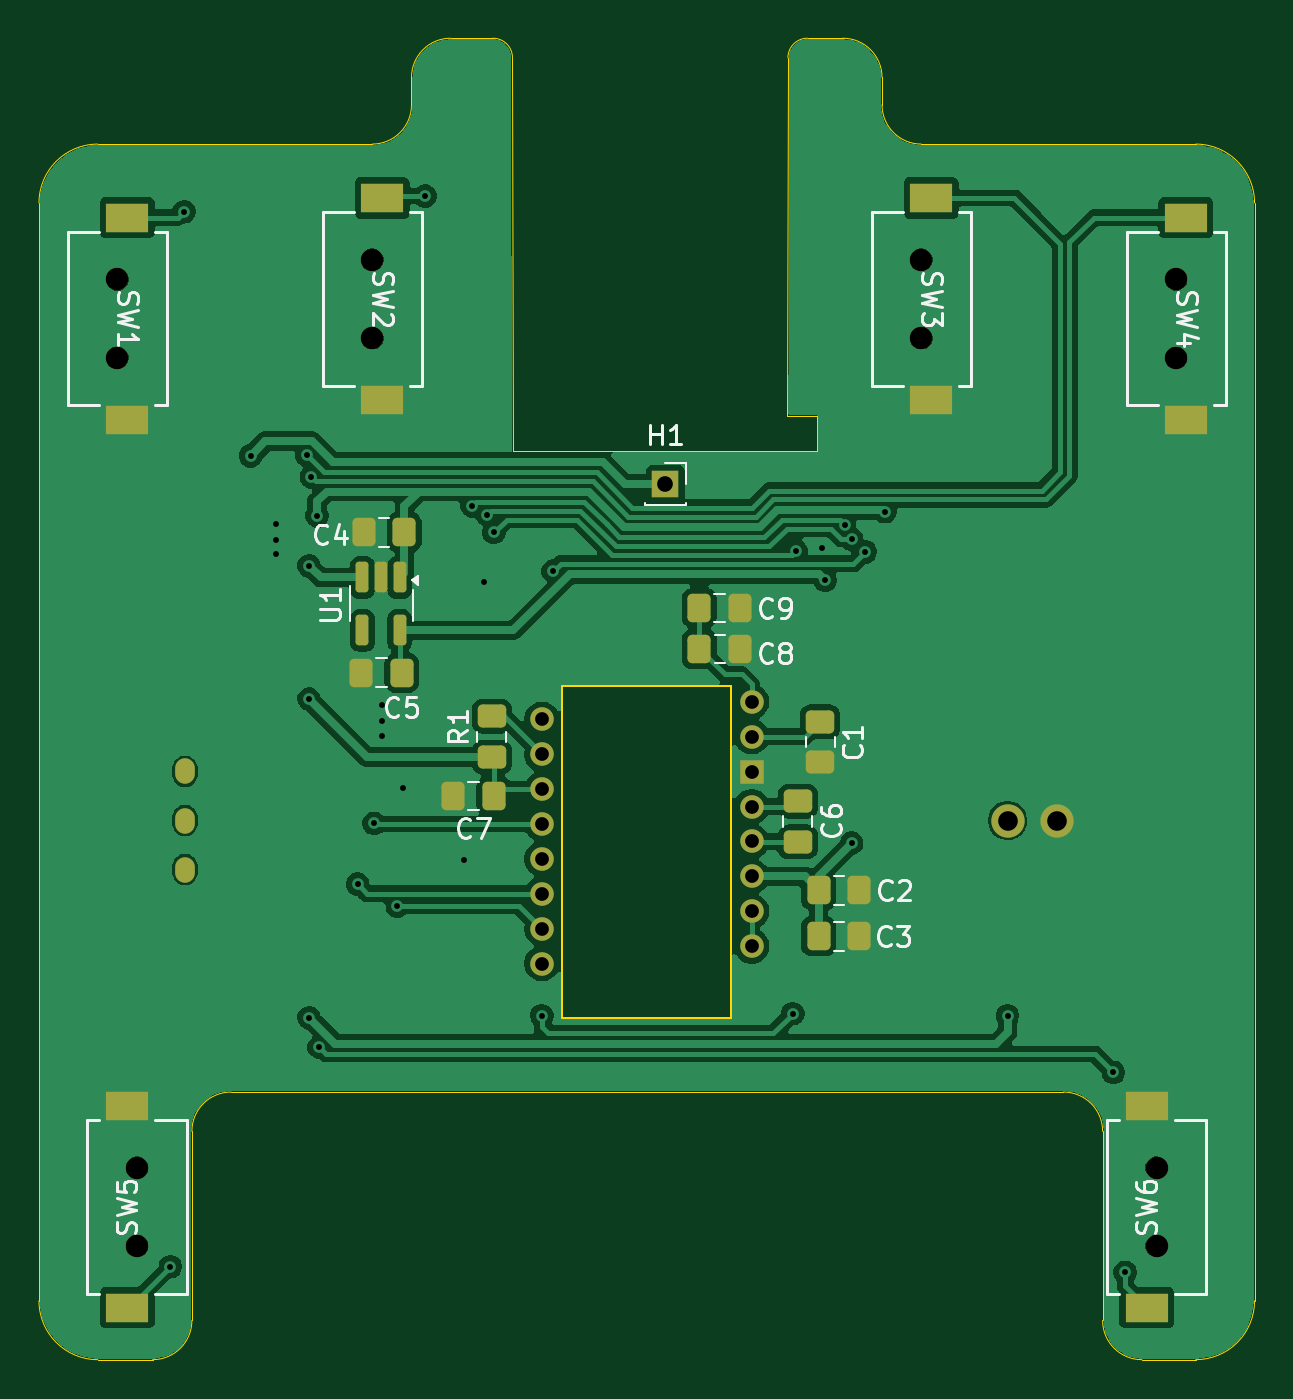
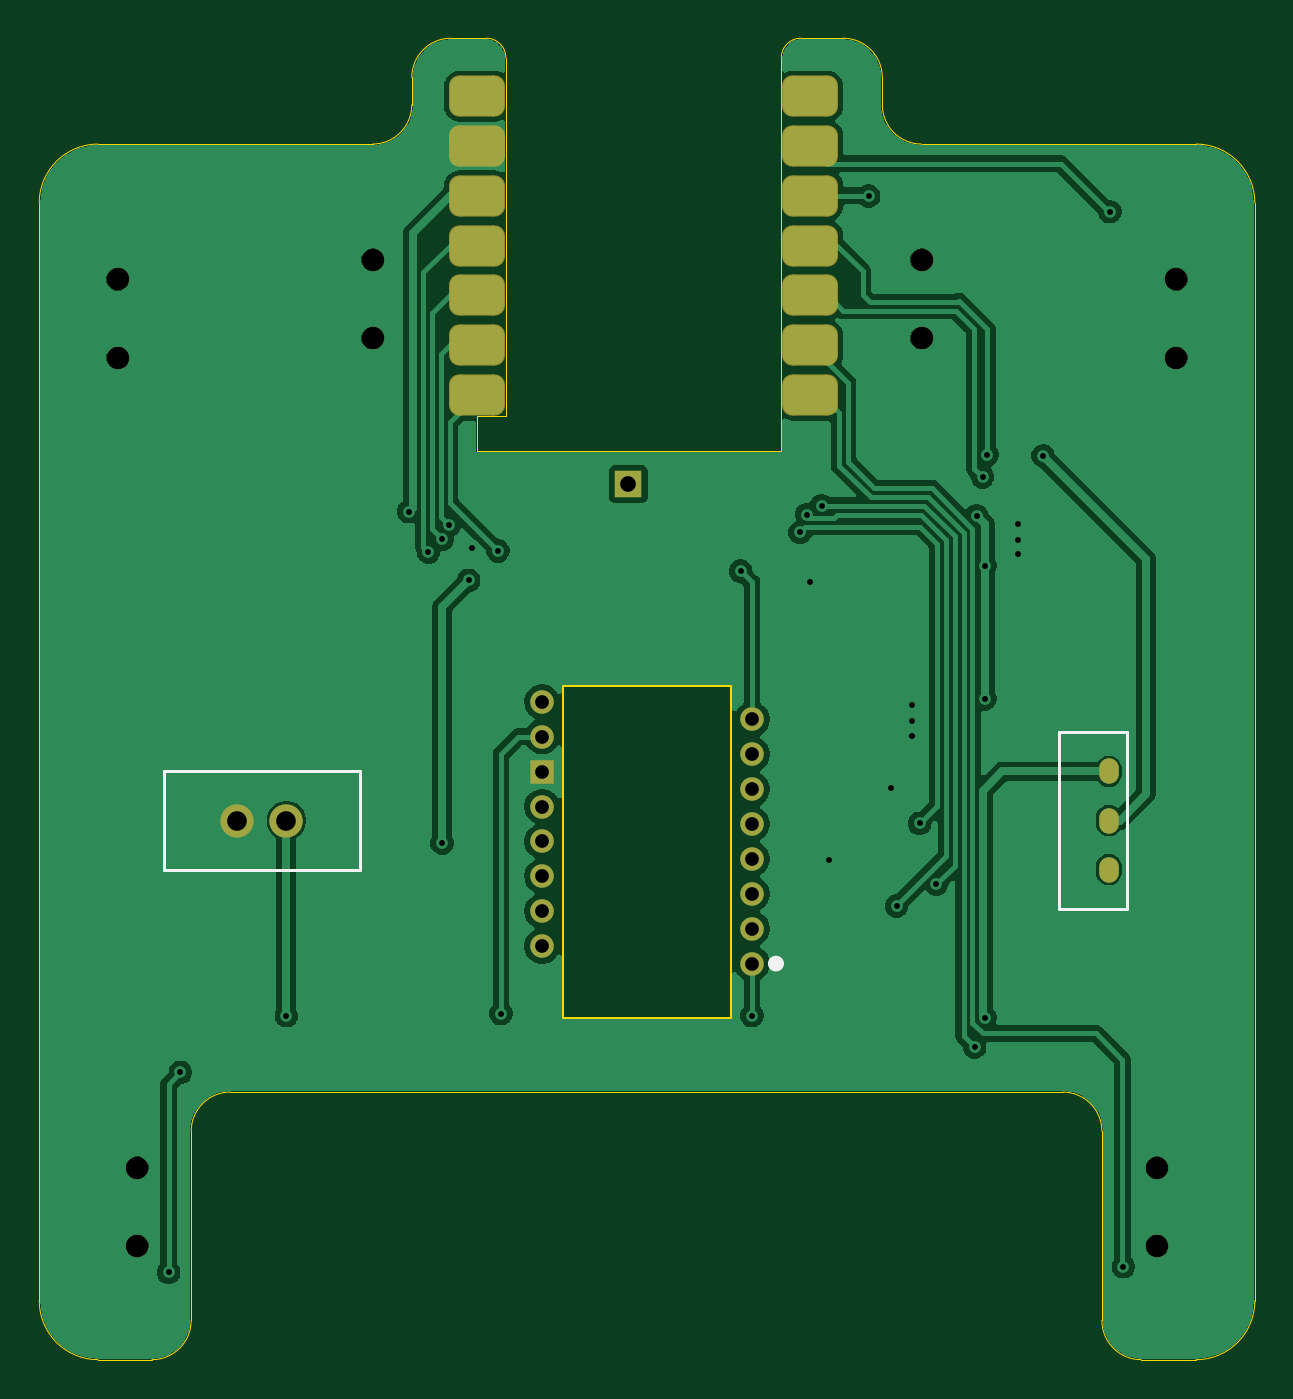
Circuit board: 11 layer files. Board 62.0 x 67.4 mm.
- bottom_copper: sensor-B_Cu.gbr (81951 bytes)
- bottom_mask: sensor-B_Mask.gbr (2523 bytes)
- paste: sensor-B_Paste.gbr (1490 bytes)
- bottom_silk: sensor-B_Silkscreen.gbr (1075 bytes)
- outline: sensor-Edge_Cuts.gbr (2836 bytes)
- top_copper: sensor-F_Cu.gbr (102630 bytes)
- top_mask: sensor-F_Mask.gbr (3642 bytes)
- paste: sensor-F_Paste.gbr (2579 bytes)
- top_silk: sensor-F_Silkscreen.gbr (28807 bytes)
- drill: sensor-NPTH.drl (485 bytes)
- drill: sensor-PTH.drl (1567 bytes)

=== bottom_copper: sensor-B_Cu.gbr (81951 bytes, source omitted) ===
=== bottom_mask: sensor-B_Mask.gbr (2523 bytes, source withheld) ===
=== paste: sensor-B_Paste.gbr (1490 bytes, source withheld) ===
=== bottom_silk: sensor-B_Silkscreen.gbr ===
G04 #@! TF.GenerationSoftware,KiCad,Pcbnew,9.0.6*
G04 #@! TF.CreationDate,2026-04-05T21:16:06+05:30*
G04 #@! TF.ProjectId,sensor,73656e73-6f72-42e6-9b69-6361645f7063,rev?*
G04 #@! TF.SameCoordinates,Original*
G04 #@! TF.FileFunction,Legend,Bot*
G04 #@! TF.FilePolarity,Positive*
%FSLAX46Y46*%
G04 Gerber Fmt 4.6, Leading zero omitted, Abs format (unit mm)*
G04 Created by KiCad (PCBNEW 9.0.6) date 2026-04-05 21:16:06*
%MOMM*%
%LPD*%
G01*
G04 APERTURE LIST*
%ADD10C,0.400000*%
%ADD11C,0.150000*%
G04 APERTURE END LIST*
D10*
X111525000Y-74999000D02*
G75*
G02*
X111125000Y-74999000I-200000J0D01*
G01*
X111125000Y-74999000D02*
G75*
G02*
X111525000Y-74999000I200000J0D01*
G01*
D11*
X132550000Y-65200000D02*
X132550000Y-70200000D01*
X132550000Y-70200000D02*
X142550000Y-70200000D01*
X142550000Y-65200000D02*
X132550000Y-65200000D01*
X142550000Y-70200000D02*
X142550000Y-65200000D01*
X93400000Y-63200000D02*
X93400000Y-72200000D01*
X93400000Y-72200000D02*
X96900000Y-72200000D01*
X96900000Y-63200000D02*
X93400000Y-63200000D01*
X96900000Y-72200000D02*
X96900000Y-63200000D01*
M02*

=== outline: sensor-Edge_Cuts.gbr ===
G04 #@! TF.GenerationSoftware,KiCad,Pcbnew,9.0.6*
G04 #@! TF.CreationDate,2026-04-05T21:16:06+05:30*
G04 #@! TF.ProjectId,sensor,73656e73-6f72-42e6-9b69-6361645f7063,rev?*
G04 #@! TF.SameCoordinates,Original*
G04 #@! TF.FileFunction,Profile,NP*
%FSLAX46Y46*%
G04 Gerber Fmt 4.6, Leading zero omitted, Abs format (unit mm)*
G04 Created by KiCad (PCBNEW 9.0.6) date 2026-04-05 21:16:06*
%MOMM*%
%LPD*%
G01*
G04 APERTURE LIST*
G04 #@! TA.AperFunction,Profile*
%ADD10C,0.050000*%
G04 #@! TD*
G04 #@! TA.AperFunction,Profile*
%ADD11C,0.120000*%
G04 #@! TD*
G04 APERTURE END LIST*
D10*
X148900000Y-92200000D02*
G75*
G02*
X145900000Y-95200000I-3000000J0D01*
G01*
X129900000Y-29800000D02*
X129900000Y-31200000D01*
X139150000Y-81550000D02*
G75*
G02*
X141150000Y-83550000I0J-2000000D01*
G01*
X96700000Y-81550000D02*
X139150000Y-81550000D01*
X145900000Y-33200000D02*
X131900000Y-33200000D01*
X125098691Y-28798690D02*
G75*
G02*
X126098690Y-27799990I1000009J-1310D01*
G01*
X148900000Y-92200000D02*
X148900000Y-36200000D01*
X127900000Y-27800000D02*
X126098690Y-27800000D01*
X89900000Y-95200000D02*
X92700000Y-95200000D01*
X86900000Y-36200000D02*
G75*
G02*
X89900000Y-33200000I3000000J0D01*
G01*
X103900000Y-33200000D02*
X89900000Y-33200000D01*
X127900000Y-27800000D02*
G75*
G02*
X129900000Y-29800000I0J-2000000D01*
G01*
X143150000Y-95200000D02*
G75*
G02*
X141150000Y-93200000I0J2000000D01*
G01*
X111075000Y-48878500D02*
X111051185Y-28798814D01*
X86900000Y-36200000D02*
X86900000Y-92200000D01*
X105900000Y-29800000D02*
G75*
G02*
X107900000Y-27800000I2000000J0D01*
G01*
X105900000Y-31200000D02*
G75*
G02*
X103900000Y-33200000I-2000000J0D01*
G01*
X94700000Y-93200000D02*
X94700000Y-83550000D01*
X131900000Y-33200000D02*
G75*
G02*
X129900000Y-31200000I0J2000000D01*
G01*
X94700000Y-93200000D02*
G75*
G02*
X92700000Y-95200000I-2000000J0D01*
G01*
X94700000Y-83550000D02*
G75*
G02*
X96700000Y-81550000I2000000J0D01*
G01*
X89900000Y-95200000D02*
G75*
G02*
X86900000Y-92200000I0J3000000D01*
G01*
X145900000Y-33200000D02*
G75*
G02*
X148900000Y-36200000I0J-3000000D01*
G01*
X145900000Y-95200000D02*
X143150000Y-95200000D01*
X110051185Y-27800000D02*
G75*
G02*
X111051199Y-28798814I15J-1000000D01*
G01*
X105900000Y-31200000D02*
X105900000Y-29800000D01*
X109925000Y-27800000D02*
X110051185Y-27800000D01*
X141150000Y-93200000D02*
X141150000Y-83550000D01*
X125098691Y-28800000D02*
X125075000Y-47078500D01*
X109925000Y-27800000D02*
X107900000Y-27800000D01*
X125075000Y-47078500D02*
X126575000Y-47078500D01*
X125075000Y-48878500D02*
X111075000Y-48878500D01*
X126575000Y-47078500D02*
X126575000Y-48878500D01*
X126575000Y-48878500D02*
X125075000Y-48878500D01*
D11*
X113600000Y-60819000D02*
X122200000Y-60819000D01*
X113600000Y-77779000D02*
X113600000Y-60819000D01*
X113600000Y-77779000D02*
X122200000Y-77779000D01*
X122200000Y-77779000D02*
X122200000Y-60819000D01*
M02*

=== top_copper: sensor-F_Cu.gbr (102630 bytes, source omitted) ===
=== top_mask: sensor-F_Mask.gbr (3642 bytes, source withheld) ===
=== paste: sensor-F_Paste.gbr (2579 bytes, source withheld) ===
=== top_silk: sensor-F_Silkscreen.gbr (28807 bytes, source omitted) ===
=== drill: sensor-NPTH.drl ===
M48
; DRILL file {KiCad 9.0.6} date 2026-04-05T21:16:12+0530
; FORMAT={-:-/ absolute / metric / decimal}
; #@! TF.CreationDate,2026-04-05T21:16:12+05:30
; #@! TF.GenerationSoftware,Kicad,Pcbnew,9.0.6
; #@! TF.FileFunction,NonPlated,1,2,NPTH
FMAT,2
METRIC
; #@! TA.AperFunction,NonPlated,NPTH,ComponentDrill
T1C1.150
%
G90
G05
T1
X90.9Y-40.1
X90.9Y-44.1
X91.9Y-85.4
X91.9Y-89.4
X103.9Y-39.1
X103.9Y-43.1
X131.9Y-39.1
X131.9Y-43.1
X143.9Y-85.4
X143.9Y-89.4
X144.9Y-40.1
X144.9Y-44.1
M30

=== drill: sensor-PTH.drl ===
M48
; DRILL file {KiCad 9.0.6} date 2026-04-05T21:16:12+0530
; FORMAT={-:-/ absolute / metric / decimal}
; #@! TF.CreationDate,2026-04-05T21:16:12+05:30
; #@! TF.GenerationSoftware,Kicad,Pcbnew,9.0.6
; #@! TF.FileFunction,Plated,1,2,PTH
FMAT,2
METRIC
; #@! TA.AperFunction,Plated,PTH,ViaDrill
T1C0.300
; #@! TA.AperFunction,Plated,PTH,ComponentDrill
T2C0.500
; #@! TA.AperFunction,Plated,PTH,ComponentDrill
T3C0.700
; #@! TA.AperFunction,Plated,PTH,ComponentDrill
T4C0.800
; #@! TA.AperFunction,Plated,PTH,ComponentDrill
T5C1.000
%
G90
G05
T1
X93.6Y-90.45
X94.3Y-36.65
X97.7Y-49.1
X99.0Y-52.6
X99.0Y-53.4
X99.0Y-54.1
X100.55Y-49.05
X100.675Y-54.7
X100.675Y-61.5
X100.675Y-77.75
X100.789Y-50.173
X101.093Y-52.16
X101.191Y-79.256
X103.15Y-70.95
X104.0Y-67.85
X104.4Y-61.8
X104.4Y-62.6
X104.4Y-63.4
X105.175Y-72.064
X105.45Y-66.05
X106.6Y-35.85
X108.6Y-69.7
X109.0Y-51.65
X109.6Y-55.55
X109.75Y-52.1
X110.1Y-53.0
X112.55Y-77.65
X113.13Y-54.98
X125.35Y-77.55
X125.5Y-53.95
X126.85Y-53.8
X127.0Y-55.45
X127.992Y-52.634
X128.35Y-53.35
X128.35Y-68.85
X129.05Y-54.0
X130.05Y-51.949
X136.3Y-77.65
X141.7Y-80.55
X142.3Y-90.75
T3
X112.55Y-62.539
X112.55Y-64.319
X112.55Y-66.099
X112.55Y-67.879
X112.55Y-69.659
X112.55Y-71.439
X112.55Y-73.219
X112.55Y-74.999
X123.25Y-61.649
X123.25Y-63.429
X123.25Y-65.209
X123.25Y-66.989
X123.25Y-68.769
X123.25Y-70.549
X123.25Y-72.329
X123.25Y-74.109
T4
X118.85Y-50.55
T5
X136.3Y-67.7
X138.8Y-67.7
T2
G00X94.35Y-65.35
M15
G01X94.35Y-65.05
M16
G05
G00X94.35Y-67.85
M15
G01X94.35Y-67.55
M16
G05
G00X94.35Y-70.35
M15
G01X94.35Y-70.05
M16
G05
M30
